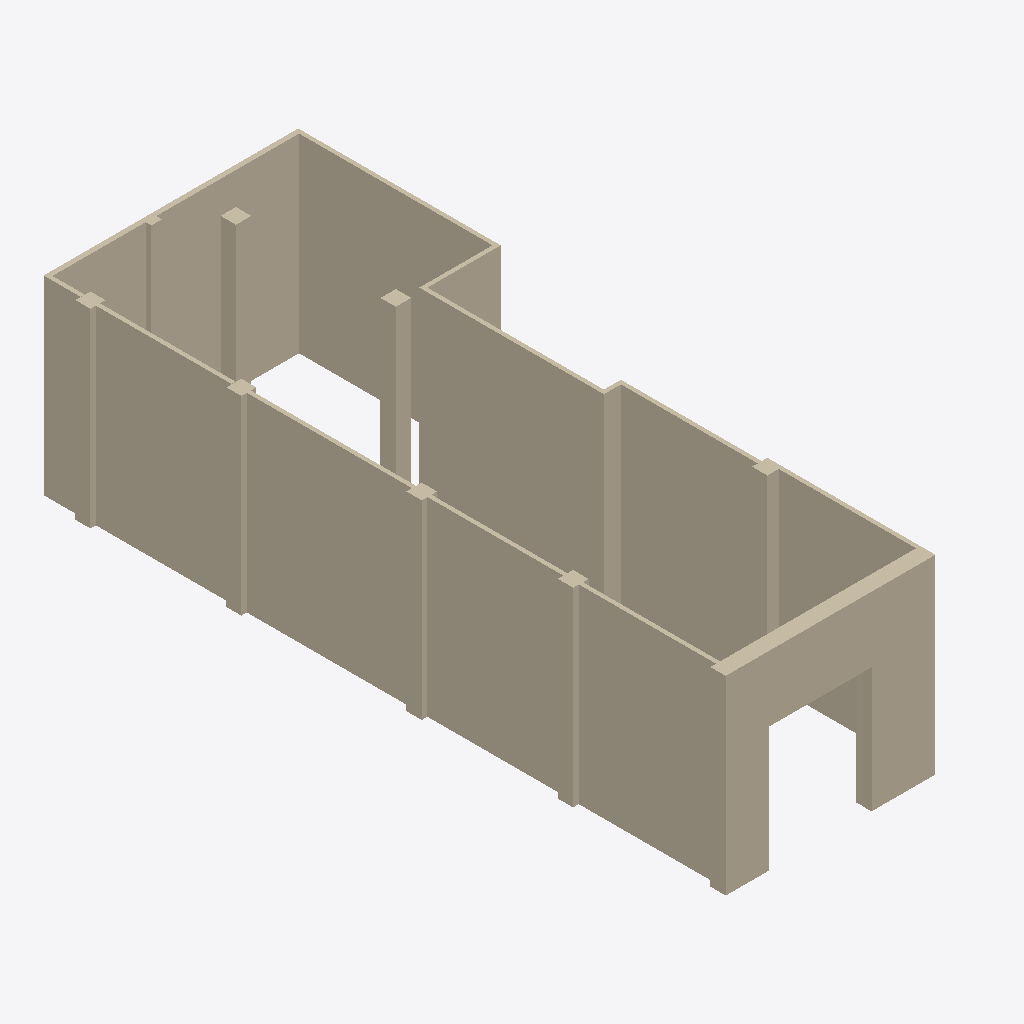
Isometric view of an IFC building model (IFC-SPF (STEP), schema IFC4, length unit metre), seen from the south-west, elements coloured by IFC class: 24 walls (beige).
Extent 6.4 m × 17.0 m × 4.7 m (x, y, z). Elements (24): 24 IfcWall.

HEADER;
FILE_DESCRIPTION(('ViewDefinition [CoordinationView]'),'2;1');
FILE_NAME('SHV-Draft-1-Existing-Structure.ifc','2022-07-03T03:41:10',('',''),(''),'IfcOpenShell 0.6.0b0','IfcOpenShell 0.6.0b0','');
FILE_SCHEMA(('IFC4'));
ENDSEC;
DATA;
#23=IFCPROJECT('37f9L3Jlz9hgw3PJK84Ga4',#5,'SHV',$,$,$,$,(#21),#19);
#391=IFCBUILDING('1g_7ni_KL3awAxLE_935$K',#5,'Default Building','',$,$,$,$,.ELEMENT.,$,$,$);
#307=IFCWALL('1z2KDPPa15k8V3KVZtnNoy',#5,'Wall_10','',$,#36,#306,$,.MOVABLE.);
#209=IFCWALL('0bbAE_YY5EWeVhuP51kTyS',#5,'Wall_3','',$,#36,#208,$,.MOVABLE.);
#360=IFCWALL('1ubvNAZ8PCi9v0QtSpMAc4',#5,'Wall_14','',$,#36,#359,$,.MOVABLE.);
#181=IFCWALL('3rC2uzHqHE3Ow2uRGFsTXP',#5,'Wall_1','',$,#36,#180,$,.MOVABLE.);
#195=IFCWALL('0QlNCus9TAf9J_Qzb2UqET',#5,'Wall_2','',$,#36,#194,$,.MOVABLE.);
#223=IFCWALL('2fZ5c6am1FGvykYZYI20ah',#5,'Wall_4','',$,#36,#222,$,.MOVABLE.);
#335=IFCWALL('1Urq34tlTF_wC29zH6wIWX',#5,'Wall_12','',$,#36,#334,$,.MOVABLE.);
#279=IFCWALL('2Qmf7Qr0bASh4FCcVHQ80M',#5,'Wall_8','',$,#36,#278,$,.MOVABLE.);
#265=IFCWALL('2l8vKaR0H5SvXrs92HfGs_',#5,'Wall_7','',$,#36,#264,$,.MOVABLE.);
#348=IFCWALL('3R$HgMJ6HB2PNeWNls0K1x',#5,'Wall_13','',$,#36,#347,$,.MOVABLE.);
#46=IFCWALL('0i3U4bonrFQuLvhPGY5Gun',#5,'Pillar_1','',$,#36,#45,$,.MOVABLE.);
#237=IFCWALL('2$ipg7paHFuRssTHWcTQwP',#5,'Wall_5','',$,#36,#236,$,.MOVABLE.);
#139=IFCWALL('34PfvF90j6gP2I5_G2$Aod',#5,'Pillar_8','',$,#36,#138,$,.MOVABLE.);
#251=IFCWALL('19QYy1k8j7M8MfbHl17fx0',#5,'Wall_6','',$,#36,#250,$,.MOVABLE.);
#126=IFCWALL('1rNhQaMNr3sg79PVHFGGkv',#5,'Pillar_7','',$,#36,#125,$,.MOVABLE.);
#59=IFCWALL('2JmMf2RTXDIx0NJJb3MlgR',#5,'Pillar_2','',$,#36,#58,$,.MOVABLE.);
#72=IFCWALL('2RQwCSCpD3FxNyQ6eLRzV0',#5,'Pillar_3','',$,#36,#71,$,.MOVABLE.);
#86=IFCWALL('2oplVHAEfDRQDOu$GeLT_e',#5,'Pillar_4','',$,#36,#85,$,.MOVABLE.);
#99=IFCWALL('374hwgaifA6A9KN0wtLfkG',#5,'Pillar_5','',$,#36,#98,$,.MOVABLE.);
#152=IFCWALL('1tCiwBhXn9H8H8WP08qlOy',#5,'Pillar_9','',$,#36,#151,$,.MOVABLE.);
#165=IFCWALL('1jV9h38mX0HQYQoqGTi02u',#5,'Pillar_10','',$,#36,#164,$,.MOVABLE.);
#293=IFCWALL('3SoRaDAT93Pg2TcdourkZ2',#5,'Wall_9','',$,#36,#292,$,.MOVABLE.);
#321=IFCWALL('3AVe2MIAv5fhFacUUvOx_U',#5,'Wall_11','',$,#36,#320,$,.MOVABLE.);
#113=IFCWALL('3wBRFIdmP88BAmNX6$w8k4',#5,'Pillar_6','',$,#36,#112,$,.MOVABLE.);
ENDSEC;
